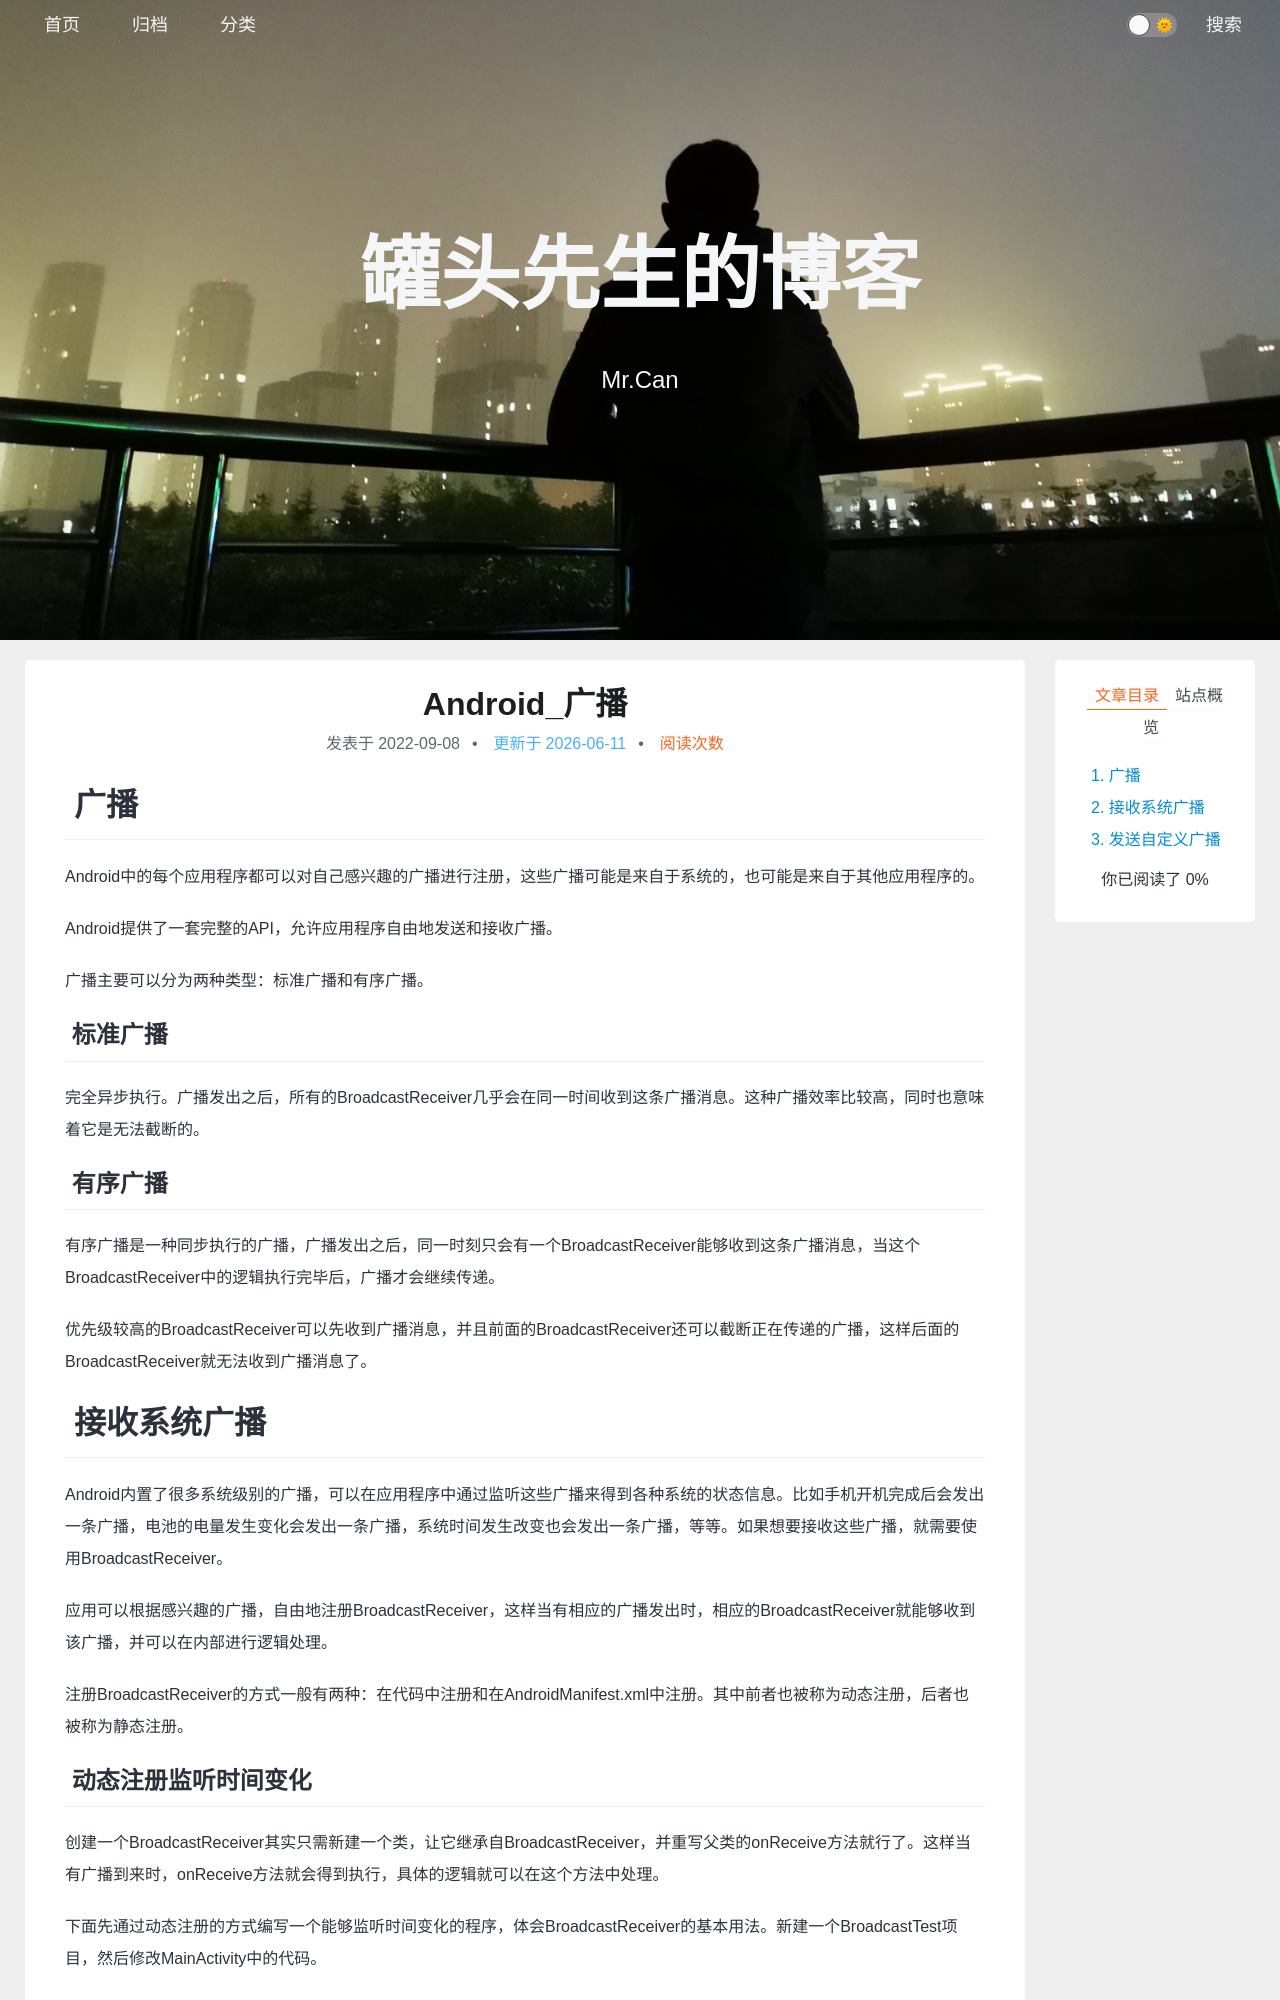

repository: xing-cg/xing-cg.github.io · page: Android/Android_广播/index.html · generator: jekyll

---
title: Android_广播
categories:
  - - Android
tags: 
date: 2022/9/8
updated: 
comments: 
published:
---

# 广播

Android中的每个应用程序都可以对自己感兴趣的广播进行注册，这些广播可能是来自于系统的，也可能是来自于其他应用程序的。

Android提供了一套完整的API，允许应用程序自由地发送和接收广播。

广播主要可以分为两种类型：标准广播和有序广播。

## 标准广播

完全异步执行。广播发出之后，所有的BroadcastReceiver几乎会在同一时间收到这条广播消息。这种广播效率比较高，同时也意味着它是无法截断的。

## 有序广播

有序广播是一种同步执行的广播，广播发出之后，同一时刻只会有一个BroadcastReceiver能够收到这条广播消息，当这个BroadcastReceiver中的逻辑执行完毕后，广播才会继续传递。

优先级较高的BroadcastReceiver可以先收到广播消息，并且前面的BroadcastReceiver还可以截断正在传递的广播，这样后面的BroadcastReceiver就无法收到广播消息了。

# 接收系统广播

Android内置了很多系统级别的广播，可以在应用程序中通过监听这些广播来得到各种系统的状态信息。比如手机开机完成后会发出一条广播，电池的电量发生变化会发出一条广播，系统时间发生改变也会发出一条广播，等等。如果想要接收这些广播，就需要使用BroadcastReceiver。

应用可以根据感兴趣的广播，自由地注册BroadcastReceiver，这样当有相应的广播发出时，相应的BroadcastReceiver就能够收到该广播，并可以在内部进行逻辑处理。

注册BroadcastReceiver的方式一般有两种：在代码中注册和在AndroidManifest.xml中注册。其中前者也被称为动态注册，后者也被称为静态注册。
